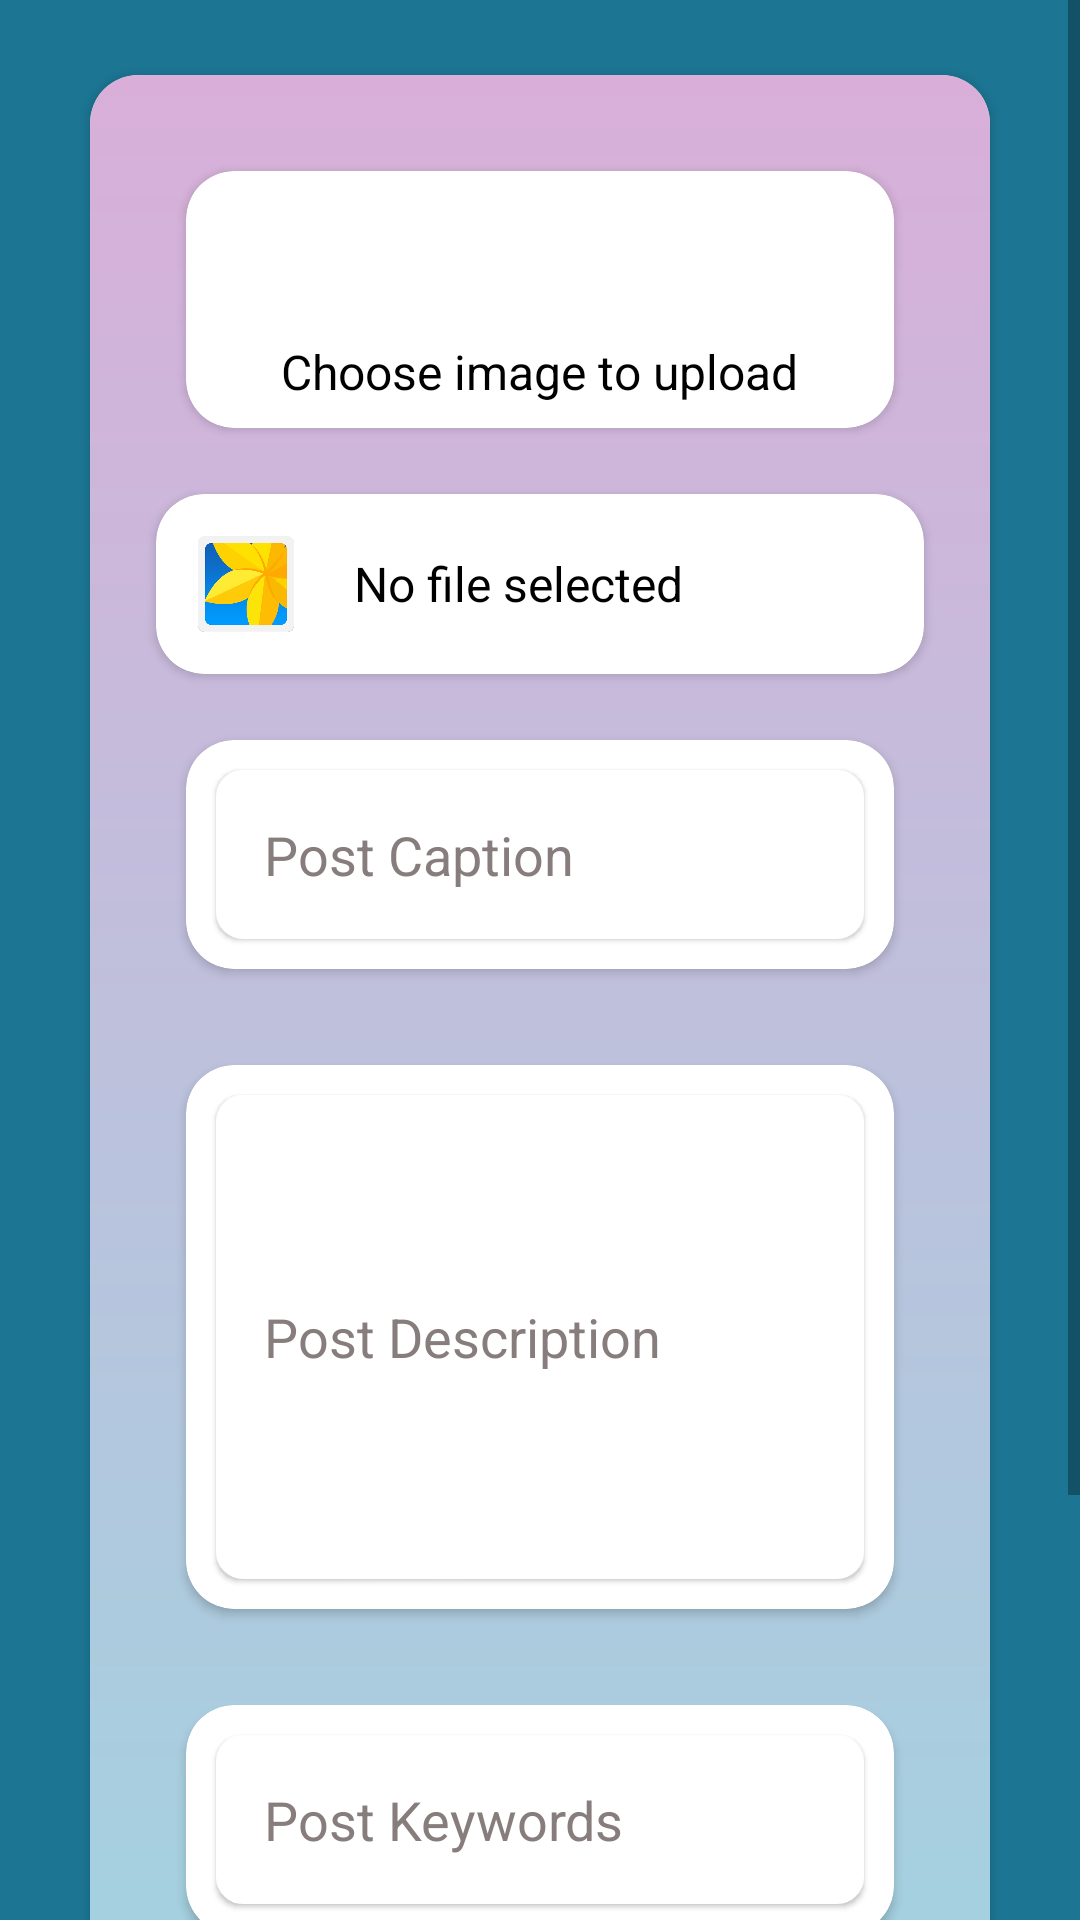

Write the Android layout XML for this screen, with the resource values it uses.
<!-- AndroidManifest.xml: application theme Theme.YoU -->
<!-- res/layout/activity_upload_post.xml -->
<?xml version="1.0" encoding="utf-8"?>
<ScrollView
    xmlns:android="http://schemas.android.com/apk/res/android"
    xmlns:app="http://schemas.android.com/apk/res-auto"
    xmlns:tools="http://schemas.android.com/tools"
    android:layout_width="match_parent"
    android:layout_height="match_parent"
    android:fitsSystemWindows="true"
    android:background="#1b7593">

    <RelativeLayout
        android:layout_width="match_parent"
        android:layout_height="wrap_content">

        
        <View
            android:id="@+id/backgroundView"
            android:layout_width="match_parent"
            android:layout_height="match_parent"
            android:layout_above="@+id/newView1"
            android:layout_below="@+id/card_view"
            android:layout_alignParentTop="true"
            android:layout_marginBottom="300dp"
            android:background="@drawable/u_shape_background" />

        
        <androidx.cardview.widget.CardView
            android:id="@+id/card_view"
            android:layout_width="match_parent"
            android:layout_height="wrap_content"
            android:layout_centerInParent="true"
            android:layout_marginLeft="30dp"
            android:layout_marginRight="30dp"
            android:elevation="8dp"
            app:cardCornerRadius="16dp">

            
            <LinearLayout
                android:layout_width="match_parent"
                android:layout_height="wrap_content"
                android:orientation="vertical"
                android:background="@drawable/gradient_background"
                android:padding="16dp">

                
                <androidx.cardview.widget.CardView
                    android:id="@+id/cardViewUpload"
                    android:layout_width="match_parent"
                    android:layout_height="wrap_content"
                    android:layout_margin="16dp"
                    android:elevation="8dp"
                    app:cardCornerRadius="16dp">

                    
                    <LinearLayout
                        android:layout_width="match_parent"
                        android:layout_height="wrap_content"
                        android:orientation="vertical"
                        android:gravity="center_horizontal">

                        
                        <ImageView
                            android:id="@+id/upload_icon"
                            android:layout_width="40dp"
                            android:layout_height="40dp"
                            android:src="@drawable/imageicon"
                            android:layout_gravity="center"
                            android:layout_marginTop="8dp"/>

                        
                        <TextView
                            android:id="@+id/choose_image_text"
                            android:layout_width="wrap_content"
                            android:layout_height="wrap_content"
                            android:text="Choose image to upload"
                            android:textColor="#000000"
                            android:textSize="16sp"
                            android:layout_gravity="center"
                            android:layout_marginTop="8dp"
                            android:layout_marginBottom="8dp"/>

                    </LinearLayout>

                </androidx.cardview.widget.CardView>

                
                <androidx.cardview.widget.CardView
                    android:id="@+id/cardViewUploadedFileView"
                    android:layout_width="match_parent"
                    android:layout_height="wrap_content"
                    android:layout_margin="6dp"
                    android:elevation="8dp"
                    app:cardCornerRadius="16dp">

                    
                    <LinearLayout
                        android:layout_width="match_parent"
                        android:layout_height="wrap_content"
                        android:orientation="horizontal"
                        android:padding="10dp"
                        android:gravity="center_vertical">

                        
                        <ImageView
                            android:id="@+id/image_preview_icon"
                            android:layout_width="40dp"
                            android:layout_height="40dp"
                            android:src="@drawable/imageplaceholder"/>

                        
                        <TextView
                            android:id="@+id/selected_pdf_name"
                            android:layout_width="0dp"
                            android:layout_height="wrap_content"
                            android:layout_weight="1"
                            android:text="No file selected"
                            android:textColor="#000000"
                            android:textSize="16sp"
                            android:layout_marginStart="16dp"/>

                    </LinearLayout>

                </androidx.cardview.widget.CardView>

                
                <androidx.cardview.widget.CardView
                    android:id="@+id/cardViewEditTextPostTitle"
                    android:layout_width="match_parent"
                    android:layout_height="wrap_content"
                    android:layout_margin="16dp"
                    android:elevation="8dp"
                    app:cardCornerRadius="16dp">

                    
                    <EditText
                        android:id="@+id/editTextPostCaption"
                        android:layout_width="match_parent"
                        android:textColor="@color/black"
                        android:textColorHint="#877D7D"
                        android:layout_height="wrap_content"
                        android:background="@drawable/custom_edittext_background"
                        android:hint="Post Caption"
                        android:elevation="1dp"
                        android:layout_margin="10dp"
                        android:padding="16dp" />

                </androidx.cardview.widget.CardView>

                
                <androidx.cardview.widget.CardView
                    android:id="@+id/cardViewEditTextPostDescription"
                    android:layout_width="match_parent"
                    android:layout_height="wrap_content"
                    android:layout_margin="16dp"
                    android:elevation="8dp"
                    app:cardCornerRadius="16dp">

                    
                    <EditText
                        android:id="@+id/editTextPostDescription"
                        android:layout_width="match_parent"
                        android:textColor="@color/black"
                        android:textColorHint="#877D7D"
                        android:layout_height="wrap_content"
                        android:background="@drawable/custom_edittext_background"
                        android:hint="Post Description"
                        android:elevation="1dp"
                        android:lines="6"
                        android:layout_margin="10dp"
                        android:padding="16dp" />

                </androidx.cardview.widget.CardView>

                
                <androidx.cardview.widget.CardView
                    android:id="@+id/cardViewEditTextPostKeywords"
                    android:layout_width="match_parent"
                    android:layout_height="wrap_content"
                    android:layout_margin="16dp"
                    android:elevation="8dp"
                    app:cardCornerRadius="16dp">

                    
                    <EditText
                        android:id="@+id/editTextPostKeywords"
                        android:layout_width="match_parent"
                        android:textColor="@color/black"
                        android:textColorHint="#877D7D"
                        android:layout_height="wrap_content"
                        android:background="@drawable/custom_edittext_background"
                        android:hint="Post Keywords"
                        android:elevation="1dp"
                        android:layout_margin="10dp"
                        android:padding="16dp" />

                </androidx.cardview.widget.CardView>

                
                <Button
                    android:id="@+id/upload_post_button"
                    android:layout_width="wrap_content"
                    android:layout_height="wrap_content"
                    android:text="Upload"
                    android:layout_gravity="center"
                    android:layout_marginTop="16dp"/>

                
                <Button
                    android:id="@+id/cancel_post_button"
                    android:layout_width="wrap_content"
                    android:layout_height="wrap_content"
                    android:text="Cancel"
                    android:layout_gravity="center"
                    android:layout_marginTop="8dp"/>

            </LinearLayout>
        </androidx.cardview.widget.CardView>

        
        <View
            android:id="@+id/newView1"
            android:layout_width="match_parent"
            android:layout_height="50dp"
            android:layout_below="@+id/card_view"
            android:layout_alignParentBottom="true"
            android:background="@android:color/transparent" />

    </RelativeLayout>

</ScrollView>
<!-- resources referenced by this layout -->
<resources>
  <color name="black">#FF000000</color>
  <!-- drawable custom_edittext_background (drawable) -->
  <shape xmlns:android="http://schemas.android.com/apk/res/android"
      android:shape="rectangle">
      <solid android:color="@android:color/white" /> 
      <stroke
          android:width="2dp"
      android:color="@color/white" />
      <corners android:radius="8dp" /> 
  </shape>
  <!-- drawable gradient_background (drawable) -->
  <?xml version="1.0" encoding="utf-8"?>
  <shape xmlns:android="http://schemas.android.com/apk/res/android">
      <gradient
          android:startColor="#D9AFD9"
          android:endColor="#97D9E1"
          android:angle="270" />
  </shape>
  <!-- drawable imageplaceholder: png bitmap (drawable, 49437 bytes) -->
  <style name="Theme.YoU" parent="Theme.MaterialComponents.DayNight.NoActionBar">
          
  
  
  
          
          <item name="colorSecondary">@color/teal_200</item>
          <item name="colorSecondaryVariant">@color/teal_700</item>
          <item name="colorOnSecondary">@color/black</item>
          
          <item name="android:statusBarColor">#FBF8C0</item>
          
          <item name="materialButtonStyle">@style/Widget.App.Button</item>
  
      </style>
  <color name="white">#FFFFFF</color>
  <color name="teal_200">#FF03DAC5</color>
  <color name="teal_700">#FF018786</color>
  <style name="Widget.App.Button" parent="Widget.MaterialComponents.Button">
          
          <item name="android:textColor">#FFFFFF</item> 
          
      </style>
</resources>
